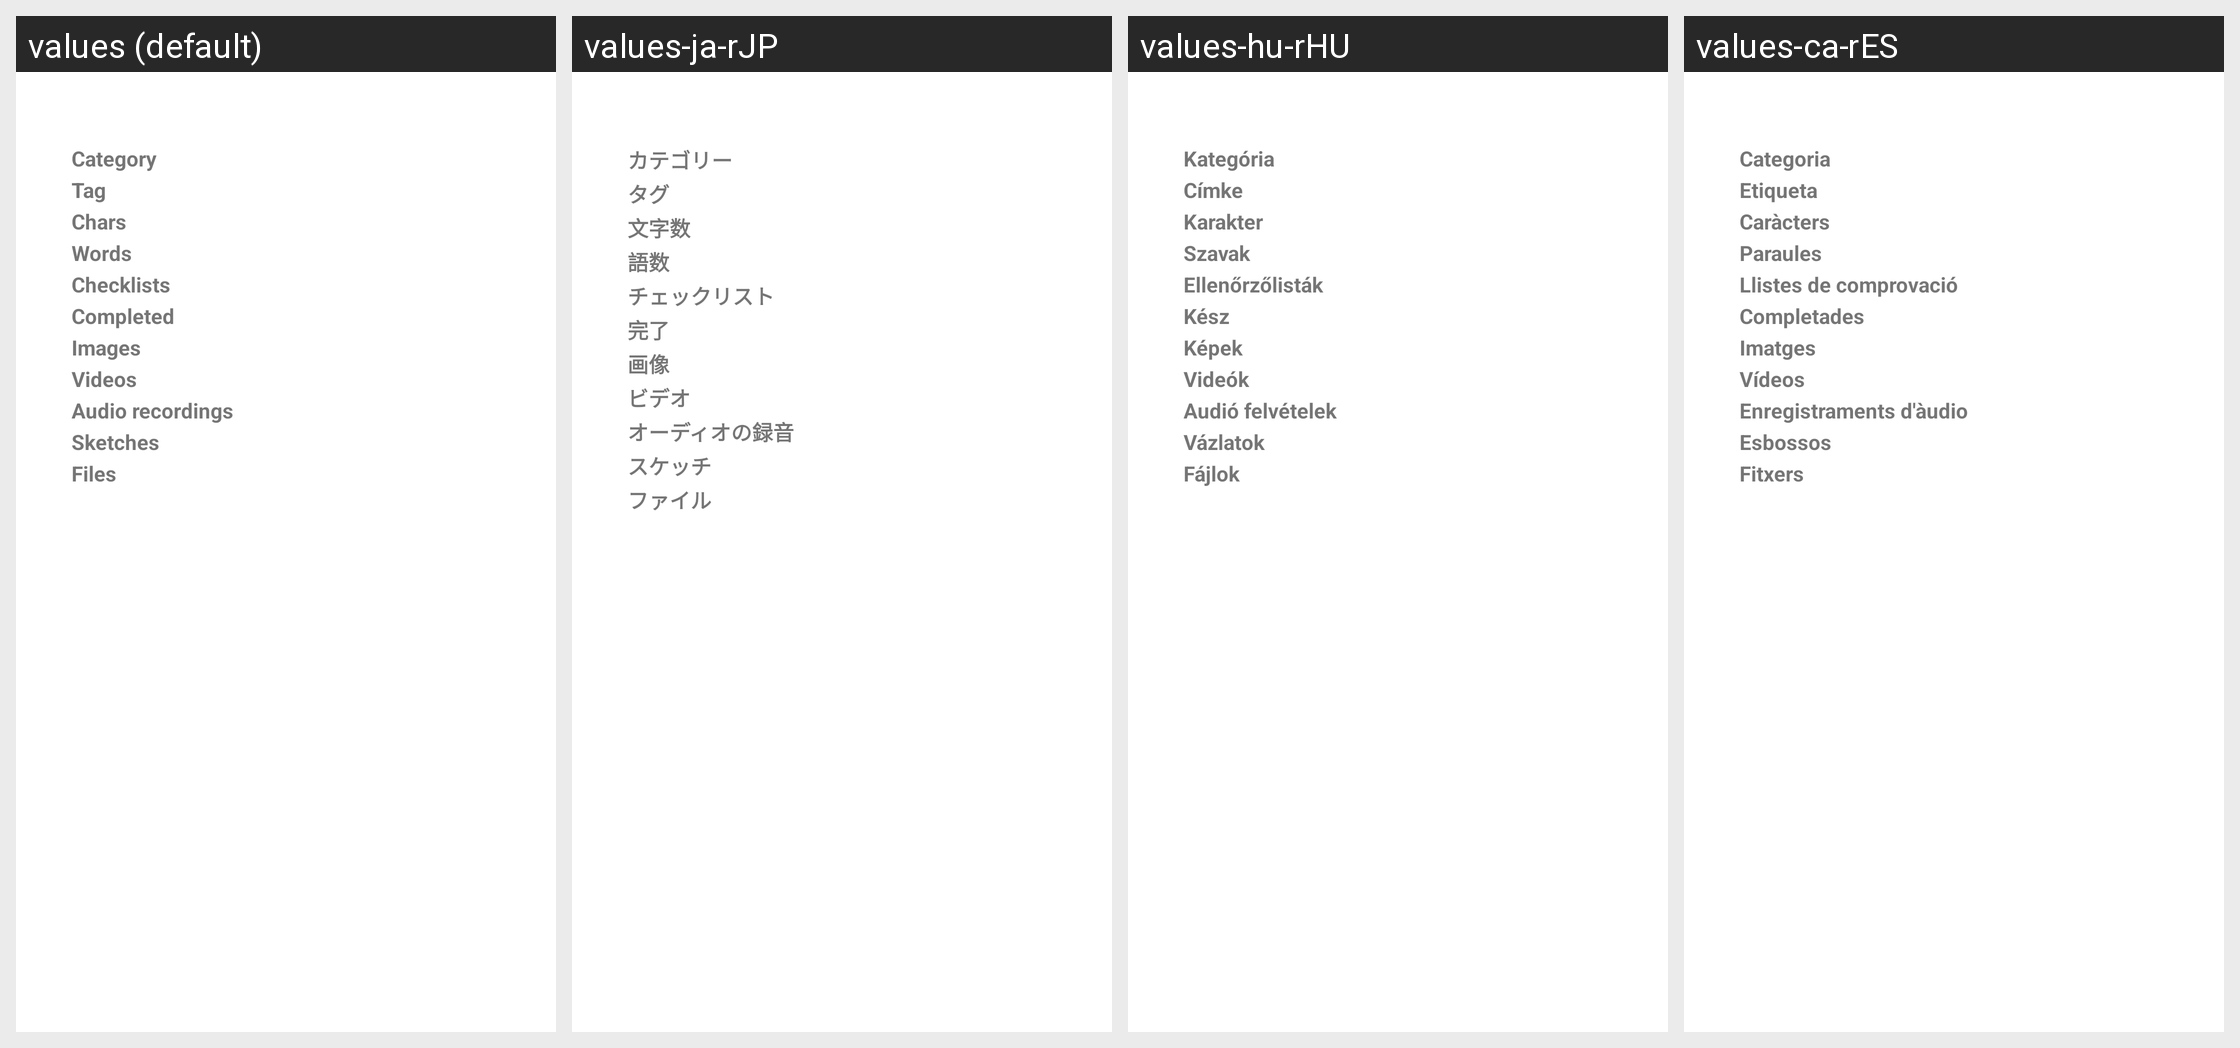

For this localized Android screen grid, give each drawn string resource with its value in every locale shown.
Android screen res/layout/activity_note_infos.xml rendered under 4 locales, left to right: values (default), values-ja-rJP, values-hu-rHU, values-ca-rES. Device: Nexus 5 (rendered at 1080×1920; each locale shown at half size, 540×960, under a caption strip naming it); theme Theme.MaterialComponents.Light.Dialog.
Other locales in the repository, not shown: values-ar-rSA, values-cs-rCZ, values-de-rDE, values-el-rGR, values-en-rUS, values-es-rES, values-es-rXA, values-eu-rES, values-fa-rIR, values-fi-rFI, values-fr-rFR, values-gl-rES, values-hi-rIN, values-hr-rHR, values-in-rID, values-it-rIT, values-iw-rIL, values-km-rKH, values-lo-rLA, values-lv-rLV, values-my-rMM, values-nb-rNO, values-nl-rNL, values-pl-rPL, values-pt-rBR, values-pt-rPT, values-ro-rRO, values-ru-rRU, values-sk-rSK, values-sl-rSI, values-sr-rSP, values-sv-rSE, values-tr-rTR, values-uk-rUA, values-ur-rPK, values-zh-rCN, values-zh-rTW.
Strings drawn on this screen, with the default value and each locale's value (text and hints the layout hard-codes, and strings that could not be matched under every locale, appear in the picture but are not listed):

tag
  values: Tag
  values-ja-rJP: タグ
  values-hu-rHU: Címke
  values-ca-rES: Etiqueta

stats_characters
  values: Chars
  values-ja-rJP: 文字数
  values-hu-rHU: Karakter
  values-ca-rES: Caràcters

stats_words
  values: Words
  values-ja-rJP: 語数
  values-hu-rHU: Szavak
  values-ca-rES: Paraules

stats_checklists
  values: Checklists
  values-ja-rJP: チェックリスト
  values-hu-rHU: Ellenőrzőlisták
  values-ca-rES: Llistes de comprovació

completed
  values: Completed
  values-ja-rJP: 完了
  values-hu-rHU: Kész
  values-ca-rES: Completades

stats_images
  values: Images
  values-ja-rJP: 画像
  values-hu-rHU: Képek
  values-ca-rES: Imatges

stats_videos
  values: Videos
  values-ja-rJP: ビデオ
  values-hu-rHU: Videók
  values-ca-rES: Vídeos

stats_audio_recordings
  values: Audio recordings
  values-ja-rJP: オーディオの録音
  values-hu-rHU: Audió felvételek
  values-ca-rES: Enregistraments d'àudio

stats_sketches
  values: Sketches
  values-ja-rJP: スケッチ
  values-hu-rHU: Vázlatok
  values-ca-rES: Esbossos

stats_files
  values: Files
  values-ja-rJP: ファイル
  values-hu-rHU: Fájlok
  values-ca-rES: Fitxers
